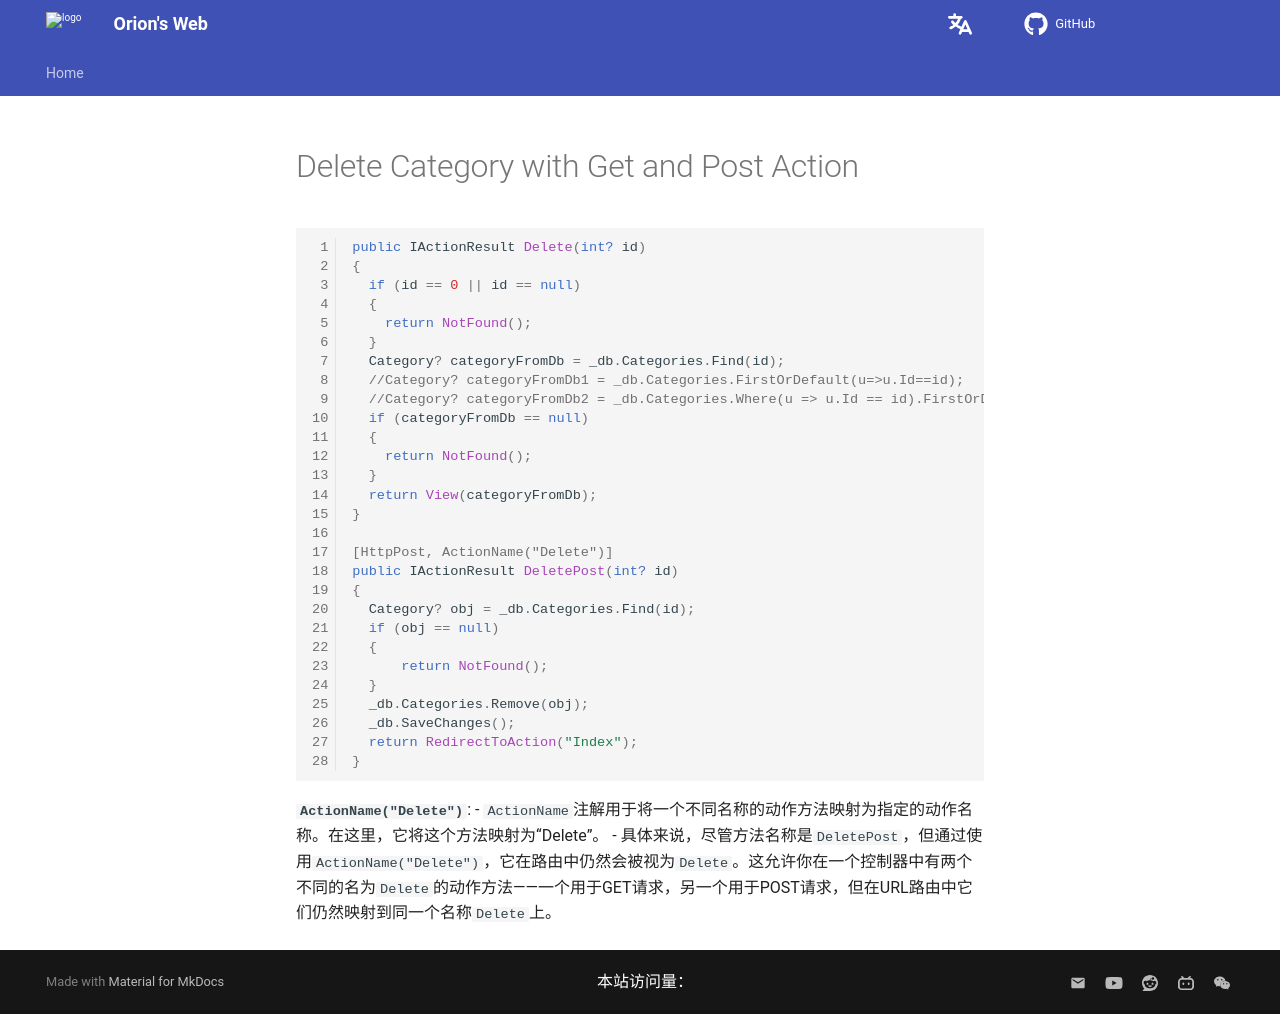

repository: Pigassooo/my-blog · page: notes/notes/Backend/dotNET/16.GetandPostActionforDeleteCategory/index.html · generator: mkdocs

# Delete Category with Get and Post Action

```cs
public IActionResult Delete(int? id)
{
  if (id == 0 || id == null)
  {
    return NotFound();
  }
  Category? categoryFromDb = _db.Categories.Find(id);
  //Category? categoryFromDb1 = _db.Categories.FirstOrDefault(u=>u.Id==id);
  //Category? categoryFromDb2 = _db.Categories.Where(u => u.Id == id).FirstOrDefault();
  if (categoryFromDb == null)
  {
    return NotFound();
  }
  return View(categoryFromDb);
}

[HttpPost, ActionName("Delete")]
public IActionResult DeletePost(int? id)
{
  Category? obj = _db.Categories.Find(id);
  if (obj == null)
  {
      return NotFound();
  }
  _db.Categories.Remove(obj);
  _db.SaveChanges();
  return RedirectToAction("Index");
}
```
**`ActionName("Delete")`**:
   - `ActionName`注解用于将一个不同名称的动作方法映射为指定的动作名称。在这里，它将这个方法映射为“Delete”。
   - 具体来说，尽管方法名称是`DeletePost`，但通过使用`ActionName("Delete")`，它在路由中仍然会被视为`Delete`。这允许你在一个控制器中有两个不同的名为`Delete`的动作方法——一个用于GET请求，另一个用于POST请求，但在URL路由中它们仍然映射到同一个名称`Delete`上。
